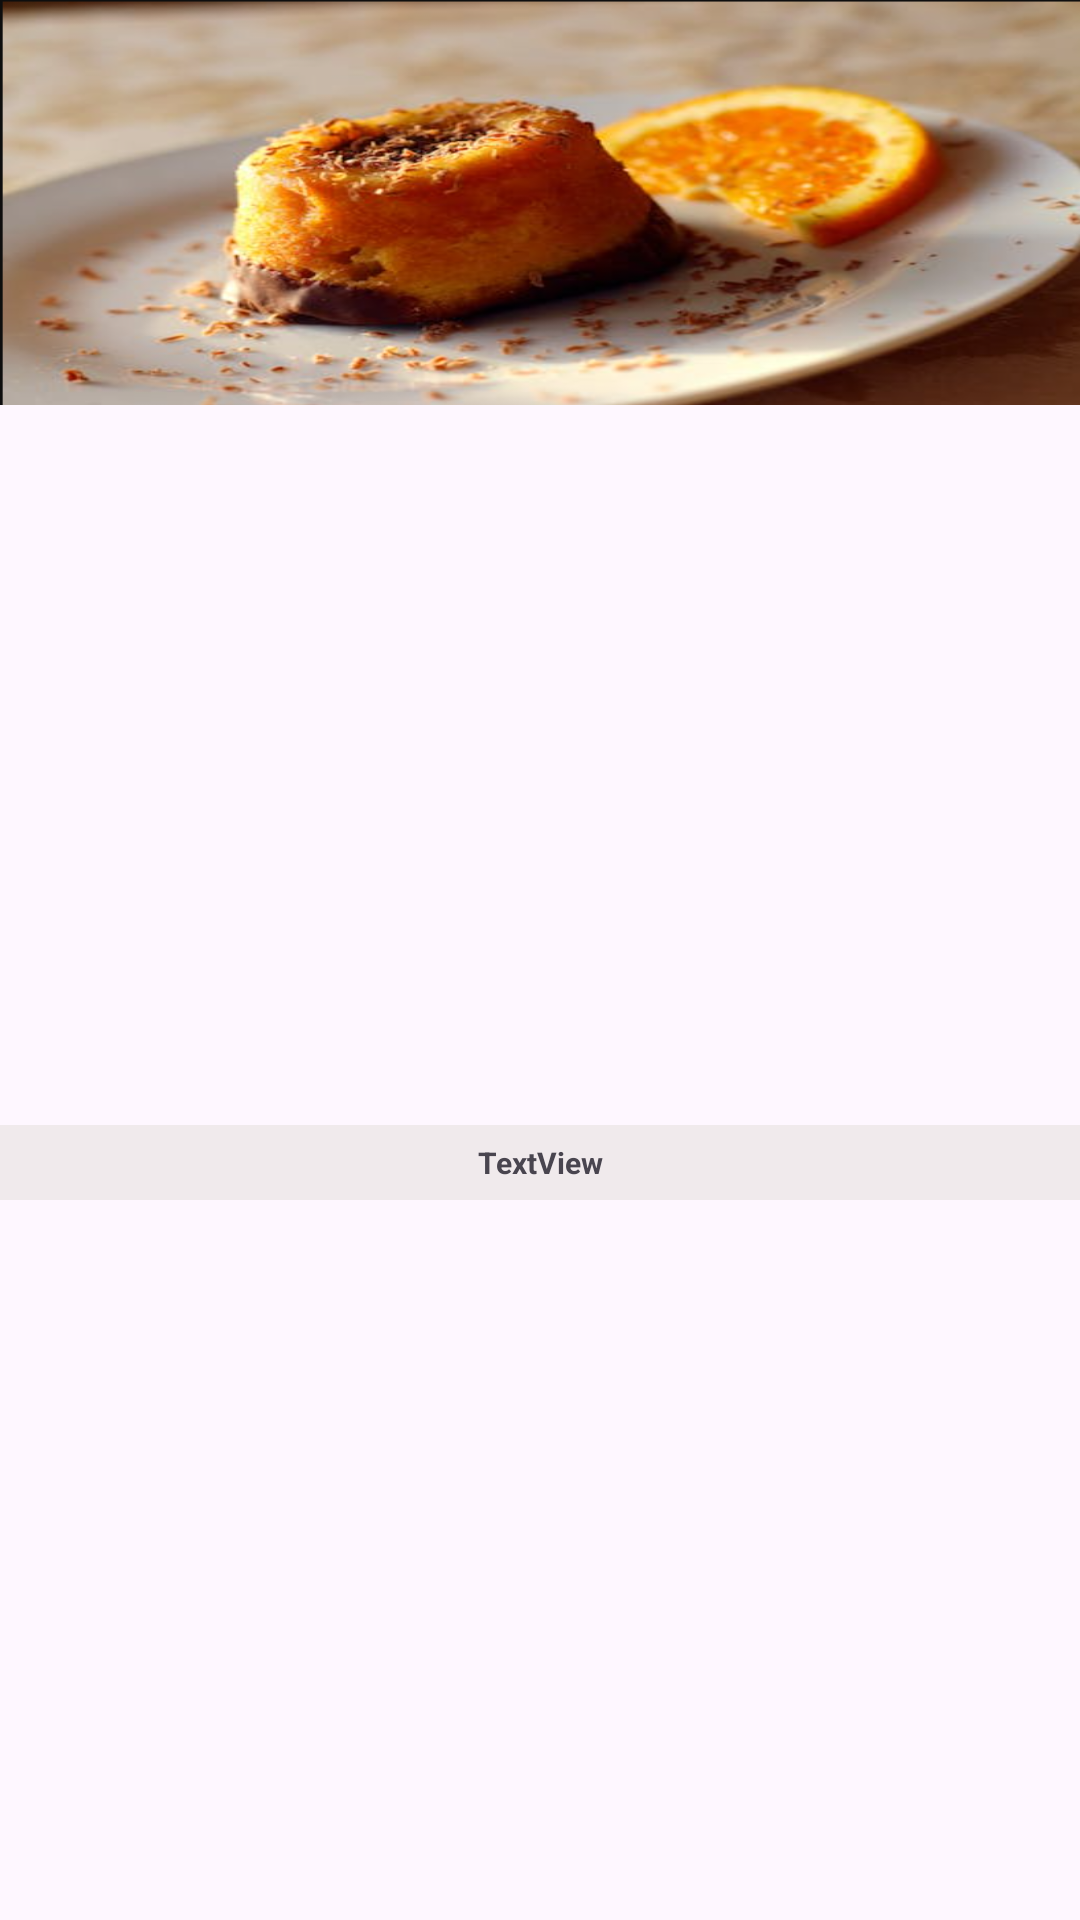

Write the Android layout XML for this screen, with the resource values it uses.
<!-- AndroidManifest.xml: application theme Theme.Cooking_App -->
<!-- res/layout/viewholder_category.xml -->
<?xml version="1.0" encoding="utf-8"?>
<androidx.constraintlayout.widget.ConstraintLayout xmlns:android="http://schemas.android.com/apk/res/android"
    xmlns:app="http://schemas.android.com/apk/res-auto"
    android:id="@+id/mainLayout"
    android:layout_width="110dp"
    android:layout_height="160dp"
    android:layout_margin="8dp"
    android:orientation="vertical">

    <ImageView
        android:id="@+id/categoryImage"
        android:layout_width="match_parent"
        android:layout_height="135dp"
        android:scaleType="fitXY"
        android:src="@drawable/dessert_orange_food_chocolate"
        app:layout_constraintEnd_toEndOf="parent"
        app:layout_constraintStart_toStartOf="parent"
        app:layout_constraintTop_toTopOf="parent" />

    <TextView
        android:id="@+id/categoryName"
        android:layout_width="match_parent"
        android:layout_height="25dp"
        android:background="#F0EAEC"
        android:gravity="center"
        android:text="TextView"
        android:textSize="10sp"
        android:textStyle="bold"
        app:layout_constraintBottom_toBottomOf="parent"
        app:layout_constraintEnd_toEndOf="parent"
        app:layout_constraintStart_toStartOf="parent"
        app:layout_constraintTop_toBottomOf="@+id/categoryImage" />
</androidx.constraintlayout.widget.ConstraintLayout>
<!-- resources referenced by this layout -->
<resources>
  <!-- drawable dessert_orange_food_chocolate: png bitmap (drawable, 563768 bytes) -->
  <style name="Theme.Cooking_App" parent="Base.Theme.Cooking_App" />
  <style name="Base.Theme.Cooking_App" parent="Theme.Material3.DayNight.NoActionBar">
          
          
      </style>
</resources>
